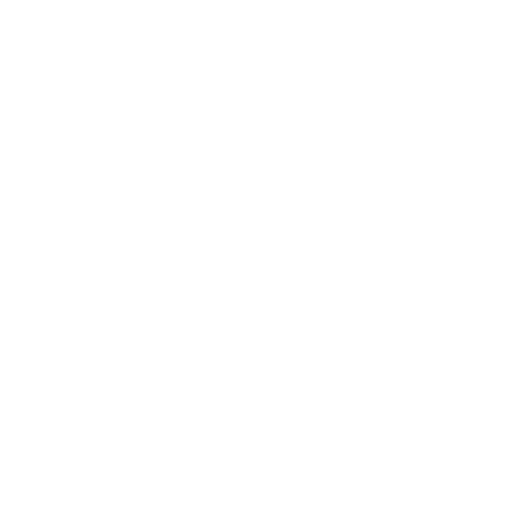
t = 0.00 s
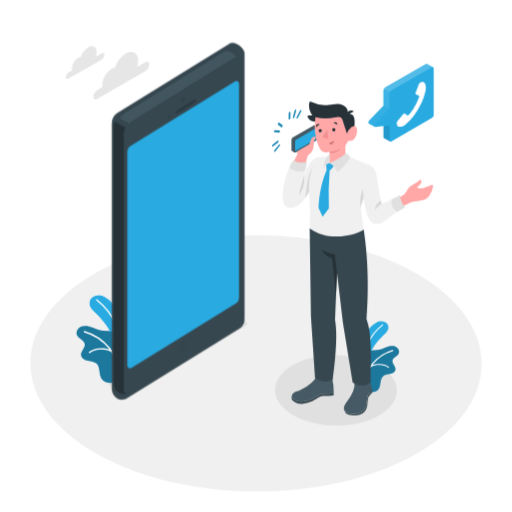
t = 0.89 s
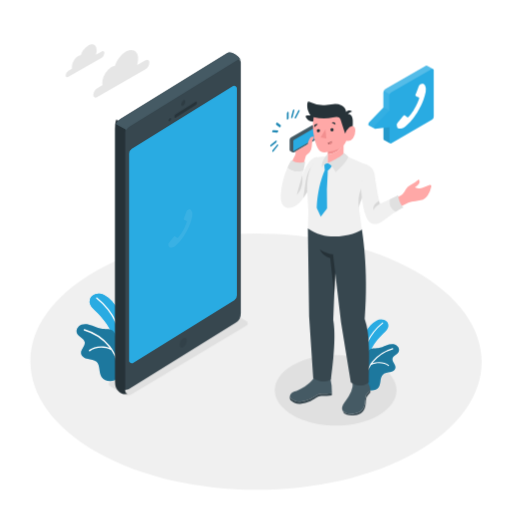
t = 1.04 s
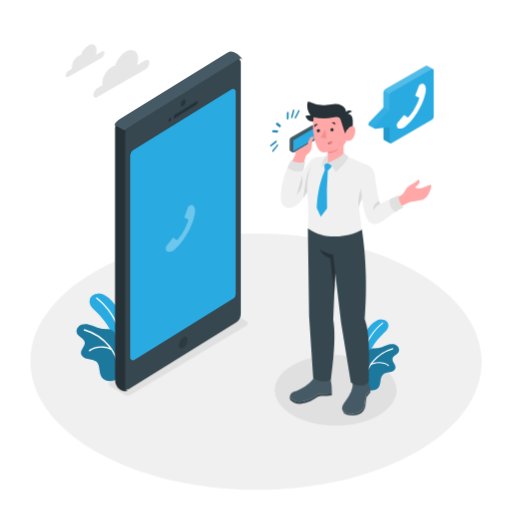
t = 1.19 s
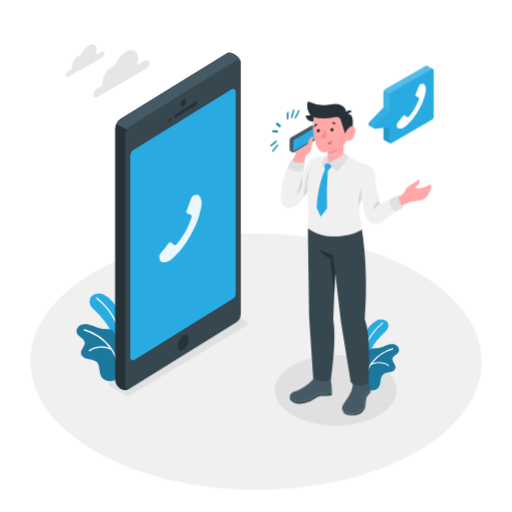
t = 1.49 s
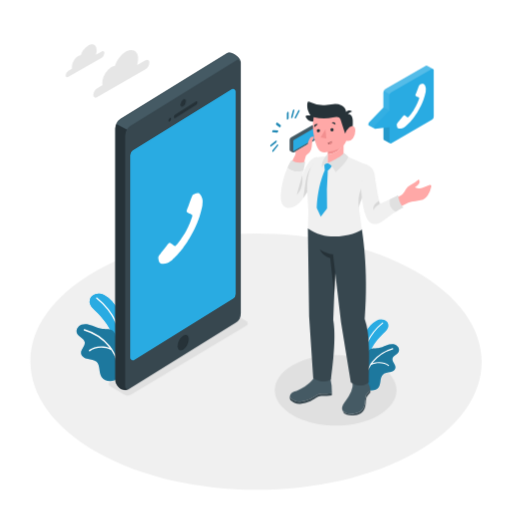
t = 1.89 s

The animated SVG that drew these frames (rendered in a browser with its animation timeline set to each time). Animation: 5 CSS @keyframes rules; one cycle of 1.89 s.

<svg class="animated" id="freepik_stories-calling" xmlns="http://www.w3.org/2000/svg" viewBox="0 0 500 500" version="1.1" xmlns:xlink="http://www.w3.org/1999/xlink" xmlns:svgjs="http://svgjs.com/svgjs"><style>svg#freepik_stories-calling:not(.animated) .animable {opacity: 0;}svg#freepik_stories-calling.animated #freepik--Floor--inject-255 {animation: 1s 1 forwards cubic-bezier(.36,-0.01,.5,1.38) slideDown;animation-delay: 0s;}svg#freepik_stories-calling.animated #freepik--Clouds--inject-255 {animation: 1s 1 forwards cubic-bezier(.36,-0.01,.5,1.38) slideDown;animation-delay: 0s;}svg#freepik_stories-calling.animated #freepik--Shadows--inject-255 {animation: 1s 1 forwards cubic-bezier(.36,-0.01,.5,1.38) lightSpeedLeft;animation-delay: 0s;}svg#freepik_stories-calling.animated #freepik--Plants--inject-255 {animation: 1s 1 forwards cubic-bezier(.36,-0.01,.5,1.38) slideDown;animation-delay: 0s;}svg#freepik_stories-calling.animated #freepik--Character--inject-255 {animation: 1s 1 forwards cubic-bezier(.36,-0.01,.5,1.38) slideLeft;animation-delay: 0s;}svg#freepik_stories-calling.animated #freepik--speech-bubble--inject-255 {animation: 1s 1 forwards cubic-bezier(.36,-0.01,.5,1.38) slideUp;animation-delay: 0s;}svg#freepik_stories-calling.animated #elquhz0f2sbx {animation: 1s 1 forwards cubic-bezier(.36,-0.01,.5,1.38) zoomIn;animation-delay: 0s;}svg#freepik_stories-calling.animated #el4ygdzf24y6u {animation: 1s 1 forwards cubic-bezier(.36,-0.01,.5,1.38) zoomIn;animation-delay: 0.1111111111111111s;opacity: 0}svg#freepik_stories-calling.animated #elj6vtwh34re {animation: 1s 1 forwards cubic-bezier(.36,-0.01,.5,1.38) zoomIn;animation-delay: 0.2222222222222222s;opacity: 0}svg#freepik_stories-calling.animated #elgvhxrpvm5zb {animation: 1s 1 forwards cubic-bezier(.36,-0.01,.5,1.38) zoomIn;animation-delay: 0.3333333333333333s;opacity: 0}svg#freepik_stories-calling.animated #elwieb80jhrcq {animation: 1s 1 forwards cubic-bezier(.36,-0.01,.5,1.38) zoomIn;animation-delay: 0.4444444444444444s;opacity: 0}svg#freepik_stories-calling.animated #elvik2wix8te {animation: 1s 1 forwards cubic-bezier(.36,-0.01,.5,1.38) zoomIn;animation-delay: 0.5555555555555556s;opacity: 0}svg#freepik_stories-calling.animated #eli5moc14gk0q {animation: 1s 1 forwards cubic-bezier(.36,-0.01,.5,1.38) zoomIn;animation-delay: 0.6666666666666666s;opacity: 0}svg#freepik_stories-calling.animated #elt28g1qajmvj {animation: 1s 1 forwards cubic-bezier(.36,-0.01,.5,1.38) zoomIn;animation-delay: 0.7777777777777777s;opacity: 0}svg#freepik_stories-calling.animated #eltp4qavhwyv {animation: 1s 1 forwards cubic-bezier(.36,-0.01,.5,1.38) zoomIn;animation-delay: 0.8888888888888888s;opacity: 0}svg#freepik_stories-calling.animated #freepik--Device--inject-255 {animation: 1s 1 forwards cubic-bezier(.36,-0.01,.5,1.38) zoomIn;animation-delay: 0s;}            @keyframes slideDown {                0% {                    opacity: 0;                    transform: translateY(-30px);                }                100% {                    opacity: 1;                    transform: translateY(0);                }            }                    @keyframes lightSpeedLeft {              from {                transform: translate3d(-50%, 0, 0) skewX(20deg);                opacity: 0;              }              60% {                transform: skewX(-10deg);                opacity: 1;              }              80% {                transform: skewX(2deg);              }              to {                opacity: 1;                transform: translate3d(0, 0, 0);              }            }                    @keyframes slideLeft {                0% {                    opacity: 0;                    transform: translateX(-30px);                }                100% {                    opacity: 1;                    transform: translateX(0);                }            }                    @keyframes slideUp {                0% {                    opacity: 0;                    transform: translateY(30px);                }                100% {                    opacity: 1;                    transform: inherit;                }            }                    @keyframes zoomIn {                0% {                    opacity: 0;                    transform: scale(0.5);                }                100% {                    opacity: 1;                    transform: scale(1);                }            }        </style><g id="freepik--Floor--inject-255" class="animable" style="transform-origin: 249.998px 353.083px;"><path d="M405.32,264.64c86.34,48.85,86.79,128,1,176.89s-225.3,48.84-311.64,0-86.8-128-1-176.89S319,215.79,405.32,264.64Z" style="fill: rgb(240, 240, 240); transform-origin: 249.998px 353.083px;" id="els33b8pxory" class="animable"></path></g><g id="freepik--Clouds--inject-255" class="animable" style="transform-origin: 104.995px 69.3331px;"><path d="M122.94,50.4c-4.67,2.7-8.71,8.13-10.65,13.77a8.42,8.42,0,0,0-3.48,1.2l-.75.46a20.37,20.37,0,0,0-8,12.85,11.84,11.84,0,0,0,0,4,.7.7,0,0,1-.32.65L94.9,86.1a8.41,8.41,0,0,0-3.8,6.58c0,2.42,1.72,3.4,3.83,2.18l47.12-27.21a8.34,8.34,0,0,0,3.8-6.58c0-2.42-1.72-3.39-3.82-2.17l-7.72,4.45c-.24.14-.4,0-.31-.34a19.32,19.32,0,0,0,.86-6.95c-.51-6.38-5.23-9-11-6.13C123.53,50.07,123.23,50.23,122.94,50.4Z" style="fill: rgb(230, 230, 230); transform-origin: 118.475px 72.0783px;" id="elwal1z6un3lg" class="animable"></path><path d="M86.11,44.4a18.08,18.08,0,0,0-7.35,9.51,5.81,5.81,0,0,0-2.4.82,5.69,5.69,0,0,0-.52.33,14,14,0,0,0-5.53,8.87,8.18,8.18,0,0,0,0,2.75.48.48,0,0,1-.22.45l-3.33,1.92a5.8,5.8,0,0,0-2.62,4.54c0,1.67,1.19,2.34,2.64,1.5L99.3,56.31a5.8,5.8,0,0,0,2.62-4.54c0-1.67-1.19-2.34-2.64-1.5L94,53.34c-.17.1-.28,0-.22-.23a13.29,13.29,0,0,0,.59-4.8c-.35-4.4-3.61-6.21-7.62-4.23Z" style="fill: rgb(230, 230, 230); transform-origin: 83.03px 59.3668px;" id="el63lklnzkg6v" class="animable"></path></g><g id="freepik--Shadows--inject-255" class="animable" style="transform-origin: 246.731px 360.02px;"><path d="M107.27,377.08l13.87,8.3a6.79,6.79,0,0,0,7,0l112.77-67.53a2.41,2.41,0,0,0,0-4.11L227,305.44a6.79,6.79,0,0,0-7,0L107.27,373A2.41,2.41,0,0,0,107.27,377.08Z" style="fill: rgb(224, 224, 224); transform-origin: 174.102px 345.41px;" id="el5lca364mjbg" class="animable"></path><path d="M369.76,356.76c23.3,13.46,23.43,35.27.28,48.72s-60.81,13.46-84.11,0-23.43-35.26-.28-48.72S346.46,343.31,369.76,356.76Z" style="fill: rgb(224, 224, 224); transform-origin: 327.845px 381.12px;" id="elnjg9h83vlf8" class="animable"></path></g><g id="freepik--Plants--inject-255" class="animable" style="transform-origin: 232.226px 333.989px;"><path d="M93.18,303.48c-2.57-2.46-5.52-5.15-5.7-8.71a7.82,7.82,0,0,1,5.12-7.29,11.85,11.85,0,0,1,9.23.7,25.27,25.27,0,0,1,7.39,5.91,59.2,59.2,0,0,1,13.94,51.72c-.26,1.2-.66,2.53-1.74,3.1-1.72.91-3.68-.69-4.86-2.24a35.84,35.84,0,0,1-5.71-11.3c-1-3.45-.56-7.25-1.86-10.5C105.81,316.9,99.3,309.33,93.18,303.48Z" style="fill: rgb(41, 171, 226); transform-origin: 105.947px 318.016px;" id="el0tvuzkbx8ac" class="animable"></path><path d="M93.18,303.48c-2.57-2.46-5.52-5.15-5.7-8.71a7.82,7.82,0,0,1,5.12-7.29,11.85,11.85,0,0,1,9.23.7,25.27,25.27,0,0,1,7.39,5.91,59.2,59.2,0,0,1,13.94,51.72c-.26,1.2-.66,2.53-1.74,3.1-1.72.91-3.68-.69-4.86-2.24a35.84,35.84,0,0,1-5.71-11.3c-1-3.45-.56-7.25-1.86-10.5C105.81,316.9,99.3,309.33,93.18,303.48Z" style="fill: rgb(41, 171, 226); transform-origin: 105.947px 318.016px;" id="elikyg9hn45b" class="animable"></path><path d="M119.92,344.26h0a.68.68,0,0,1-.68-.69,67.27,67.27,0,0,0-25.18-51.91.7.7,0,0,1-.12-1,.71.71,0,0,1,1-.11,68.63,68.63,0,0,1,25.7,53A.69.69,0,0,1,119.92,344.26Z" style="fill: rgb(255, 255, 255); transform-origin: 107.212px 317.327px;" id="elizvafpg3m0m" class="animable"></path><path d="M111.49,371.54c-4.33,1.39-9.76.48-12.27-3.32-3-4.46-1.11-11.34-5.06-15-2.21-2-5.46-2.22-8.39-2.82s-6.18-2.23-6.62-5.19c-.58-3.92,4.24-7.18,3.57-11.09s-6-5.06-7.57-8.64c-1.43-3.26,1.1-7.21,4.46-8.43s7.09-.38,10.43.86,6.59,2.88,10.13,3.32,7.94-.27,10.64,2.26c3.62,3.38,1.55,9.83,4.34,13.91,1.88,2.74,5.41,3.69,8.11,5.61a13,13,0,0,1,5.36,10.65c-.09,4.49-2.45,7.74-5.85,10.32C119.17,366.78,116,370.1,111.49,371.54Z" style="fill: rgb(41, 171, 226); transform-origin: 101.681px 344.305px;" id="ellbpywzevxb" class="animable"></path><g id="ely6vgdpn8y5"><path d="M111.49,371.54c-4.33,1.39-9.76.48-12.27-3.32-3-4.46-1.11-11.34-5.06-15-2.21-2-5.46-2.22-8.39-2.82s-6.18-2.23-6.62-5.19c-.58-3.92,4.24-7.18,3.57-11.09s-6-5.06-7.57-8.64c-1.43-3.26,1.1-7.21,4.46-8.43s7.09-.38,10.43.86,6.59,2.88,10.13,3.32,7.94-.27,10.64,2.26c3.62,3.38,1.55,9.83,4.34,13.91,1.88,2.74,5.41,3.69,8.11,5.61a13,13,0,0,1,5.36,10.65c-.09,4.49-2.45,7.74-5.85,10.32C119.17,366.78,116,370.1,111.49,371.54Z" style="opacity: 0.3; transform-origin: 101.681px 344.305px;" class="animable"></path></g><path d="M109.54,340.83l-.05-.07c-.65-.94-1.32-1.87-2-2.76a49.82,49.82,0,0,0-24.9-16.56.69.69,0,1,0-.38,1.32,48.42,48.42,0,0,1,24.21,16.1c.19.24.36.51.55.75-7.76-2.85-15.68-1.23-19.9,2.17a.68.68,0,0,0-.1,1,.68.68,0,0,0,1,.11c4.18-3.37,12.81-4.87,20.63-1.08A48.39,48.39,0,0,1,116.84,366a.68.68,0,0,0,.68.64h0a.68.68,0,0,0,.65-.72A49.8,49.8,0,0,0,109.54,340.83Z" style="fill: rgb(255, 255, 255); transform-origin: 99.9087px 344.016px;" id="el5itf9prls6f" class="animable"></path><path d="M374.71,325.4c2.09-2,4.48-4.18,4.62-7.06a6.32,6.32,0,0,0-4.15-5.91,9.56,9.56,0,0,0-7.49.57,20.21,20.21,0,0,0-6,4.79,48,48,0,0,0-11.32,42,3.55,3.55,0,0,0,1.42,2.52c1.4.74,3-.56,3.94-1.82a28.88,28.88,0,0,0,4.63-9.18c.84-2.79.46-5.88,1.51-8.51C364.46,336.3,369.74,330.15,374.71,325.4Z" style="fill: rgb(41, 171, 226); transform-origin: 364.338px 337.223px;" id="el3s4v5jir0qj" class="animable"></path><path d="M353,358.49h0a.56.56,0,0,0,.56-.56A54.56,54.56,0,0,1,374,315.81a.56.56,0,0,0-.69-.87,55.7,55.7,0,0,0-20.85,43A.56.56,0,0,0,353,358.49Z" style="fill: rgb(255, 255, 255); transform-origin: 363.309px 336.675px;" id="el4ojzsz1cjwy" class="animable"></path><path d="M359.85,380.62c3.52,1.13,7.93.39,10-2.69,2.39-3.62.9-9.2,4.1-12.13,1.8-1.63,4.43-1.8,6.81-2.29s5-1.8,5.37-4.2c.47-3.19-3.44-5.83-2.89-9s4.86-4.1,6.14-7c1.16-2.65-.9-5.86-3.62-6.84s-5.75-.31-8.46.69-5.35,2.34-8.22,2.69-6.44-.22-8.63,1.84c-2.94,2.74-1.26,8-3.53,11.29-1.52,2.22-4.38,3-6.57,4.54a10.53,10.53,0,0,0-4.35,8.65c.07,3.64,2,6.27,4.74,8.37C353.63,376.76,356.24,379.46,359.85,380.62Z" style="fill: rgb(41, 171, 226); transform-origin: 367.855px 358.555px;" id="el1nlvd8qfpfu" class="animable"></path><g id="eldahfaygg6y"><path d="M359.85,380.62c3.52,1.13,7.93.39,10-2.69,2.39-3.62.9-9.2,4.1-12.13,1.8-1.63,4.43-1.8,6.81-2.29s5-1.8,5.37-4.2c.47-3.19-3.44-5.83-2.89-9s4.86-4.1,6.14-7c1.16-2.65-.9-5.86-3.62-6.84s-5.75-.31-8.46.69-5.35,2.34-8.22,2.69-6.44-.22-8.63,1.84c-2.94,2.74-1.26,8-3.53,11.29-1.52,2.22-4.38,3-6.57,4.54a10.53,10.53,0,0,0-4.35,8.65c.07,3.64,2,6.27,4.74,8.37C353.63,376.76,356.24,379.46,359.85,380.62Z" style="opacity: 0.3; transform-origin: 367.855px 358.555px;" class="animable"></path></g><path d="M361.44,355.71l0-.06c.53-.76,1.07-1.51,1.65-2.23A40.31,40.31,0,0,1,383.33,340a.56.56,0,0,1,.69.38.56.56,0,0,1-.39.69A39.19,39.19,0,0,0,364,354.11c-.16.2-.3.41-.45.61,6.29-2.32,12.71-1,16.14,1.76a.56.56,0,0,1-.35,1,.53.53,0,0,1-.35-.13c-3.39-2.73-10.39-3.94-16.74-.87a39.33,39.33,0,0,0-6.73,19.65.56.56,0,0,1-.56.52h0a.55.55,0,0,1-.52-.59A40.32,40.32,0,0,1,361.44,355.71Z" style="fill: rgb(255, 255, 255); transform-origin: 369.24px 358.314px;" id="elvjrvqgynok" class="animable"></path></g><g id="freepik--Character--inject-255" class="animable" style="transform-origin: 342.576px 252.607px;"><path d="M281,109.16c.46-.27.83,0,.83.48l0,5.61a1.82,1.82,0,0,1-.83,1.43c-.46.27-.83,0-.83-.47l0-5.61A1.84,1.84,0,0,1,281,109.16Z" style="fill: rgb(41, 171, 226); transform-origin: 281px 112.92px;" id="eltupaemoay5a" class="animable"></path><path d="M270.33,119.82a.57.57,0,0,1,.64,0l3.15,2.48c.3.24.25.87-.1,1.41a1.57,1.57,0,0,1-.53.53.56.56,0,0,1-.64,0l-3.15-2.48c-.3-.24-.26-.87.1-1.41A1.61,1.61,0,0,1,270.33,119.82Z" style="fill: rgb(41, 171, 226); transform-origin: 271.908px 122.031px;" id="el8q7ihubeq4" class="animable"></path><path d="M266.63,127.06A.73.73,0,0,1,267,127l4.24.37c.4,0,.54.54.31,1.13a1.87,1.87,0,0,1-.72.89.7.7,0,0,1-.42.11l-4.24-.36c-.39,0-.53-.54-.3-1.13A1.79,1.79,0,0,1,266.63,127.06Z" style="fill: rgb(41, 171, 226); transform-origin: 268.71px 128.249px;" id="ello9hf5qv21" class="animable"></path><path d="M270.9,141c.29-.17.57-.16.72.06a1.39,1.39,0,0,1-.3,1.48l-4.22,5.25a1.49,1.49,0,0,1-.41.36c-.29.17-.57.16-.73-.06a1.41,1.41,0,0,1,.3-1.48l4.22-5.25A1.52,1.52,0,0,1,270.9,141Z" style="fill: rgb(41, 171, 226); transform-origin: 268.792px 144.575px;" id="el9sanjcaouw6" class="animable"></path><path d="M269.49,137.35c.4-.22.75-.1.82.32a1.77,1.77,0,0,1-.67,1.5l-4.81,3.75-.14.1c-.4.23-.75.11-.82-.32a1.74,1.74,0,0,1,.67-1.5l4.8-3.75Z" style="fill: rgb(41, 171, 226); transform-origin: 267.089px 140.188px;" id="el9w9jhdwx55q" class="animable"></path><path d="M291.75,107.46a.64.64,0,0,1,.54-.09c.35.14.4.71.11,1.29l-3.13,6.11a1.72,1.72,0,0,1-.64.71.68.68,0,0,1-.54.09c-.35-.14-.4-.72-.1-1.3l3.12-6.1A1.66,1.66,0,0,1,291.75,107.46Z" style="fill: rgb(41, 171, 226); transform-origin: 290.191px 111.468px;" id="elfiunkoypx4" class="animable"></path><path d="M286.73,107a.84.84,0,0,1,.29-.1c.43-.07.65.35.5.94l-1.66,6.23a1.82,1.82,0,0,1-.78,1.08.82.82,0,0,1-.28.11c-.43.07-.66-.35-.5-.94l1.65-6.23A1.87,1.87,0,0,1,286.73,107Z" style="fill: rgb(41, 171, 226); transform-origin: 285.908px 111.08px;" id="elc2x1tw7mwec" class="animable"></path><g id="elwovzgg4a67s"><g style="opacity: 0.2; transform-origin: 278.227px 127.58px;" class="animable"><path d="M281,109.16c.46-.27.83,0,.83.48l0,5.61a1.82,1.82,0,0,1-.83,1.43c-.46.27-.83,0-.83-.47l0-5.61A1.84,1.84,0,0,1,281,109.16Z" id="elho40klxwsop" class="animable" style="transform-origin: 281px 112.92px;"></path><path d="M270.33,119.82a.57.57,0,0,1,.64,0l3.15,2.48c.3.24.25.87-.1,1.41a1.57,1.57,0,0,1-.53.53.56.56,0,0,1-.64,0l-3.15-2.48c-.3-.24-.26-.87.1-1.41A1.61,1.61,0,0,1,270.33,119.82Z" id="el0gqidqowaotl" class="animable" style="transform-origin: 271.908px 122.031px;"></path><path d="M266.63,127.06A.73.73,0,0,1,267,127l4.24.37c.4,0,.54.54.31,1.13a1.87,1.87,0,0,1-.72.89.7.7,0,0,1-.42.11l-4.24-.36c-.39,0-.53-.54-.3-1.13A1.79,1.79,0,0,1,266.63,127.06Z" id="elg3v0eqttxmd" class="animable" style="transform-origin: 268.71px 128.249px;"></path><path d="M270.9,141c.29-.17.57-.16.72.06a1.39,1.39,0,0,1-.3,1.48l-4.22,5.25a1.49,1.49,0,0,1-.41.36c-.29.17-.57.16-.73-.06a1.41,1.41,0,0,1,.3-1.48l4.22-5.25A1.52,1.52,0,0,1,270.9,141Z" id="elvje4cjzv1" class="animable" style="transform-origin: 268.792px 144.575px;"></path><path d="M269.49,137.35c.4-.22.75-.1.82.32a1.77,1.77,0,0,1-.67,1.5l-4.81,3.75-.14.1c-.4.23-.75.11-.82-.32a1.74,1.74,0,0,1,.67-1.5l4.8-3.75Z" id="elyxdqu0tjt9" class="animable" style="transform-origin: 267.089px 140.188px;"></path><path d="M291.75,107.46a.64.64,0,0,1,.54-.09c.35.14.4.71.11,1.29l-3.13,6.11a1.72,1.72,0,0,1-.64.71.68.68,0,0,1-.54.09c-.35-.14-.4-.72-.1-1.3l3.12-6.1A1.66,1.66,0,0,1,291.75,107.46Z" id="elg6ikxfv96gq" class="animable" style="transform-origin: 290.191px 111.468px;"></path><path d="M286.73,107a.84.84,0,0,1,.29-.1c.43-.07.65.35.5.94l-1.66,6.23a1.82,1.82,0,0,1-.78,1.08.82.82,0,0,1-.28.11c-.43.07-.66-.35-.5-.94l1.65-6.23A1.87,1.87,0,0,1,286.73,107Z" id="elk7ievijaple" class="animable" style="transform-origin: 285.908px 111.08px;"></path></g></g><path d="M283.64,388.62a12.53,12.53,0,0,0,9.53,3.59,28.31,28.31,0,0,0,10.07-2.61c3.23-1.36,7.27-5.16,10.76-5.09a82.41,82.41,0,0,0,10.19-.71,55.73,55.73,0,0,0-1.45-14.15l-16.27-.44c-4.39,6.17-12.93,11.3-19.39,13.22a5.78,5.78,0,0,0-4,4.38.41.41,0,0,0,0,.11A7.3,7.3,0,0,0,283.64,388.62Z" style="fill: rgb(69, 90, 100); transform-origin: 303.642px 380.721px;" id="elbftt4762l4w" class="animable"></path><path d="M314,384.51c-3.49-.07-7.53,3.73-10.76,5.09a28.31,28.31,0,0,1-10.07,2.61,12.53,12.53,0,0,1-9.53-3.59,7.3,7.3,0,0,1-.56-1.7.41.41,0,0,1,0-.11,5.36,5.36,0,0,0,0,2.22,7.3,7.3,0,0,0,.56,1.7,12.49,12.49,0,0,0,9.53,3.59,28.3,28.3,0,0,0,10.07-2.6c3.23-1.36,7.27-5.16,10.76-5.09a74.47,74.47,0,0,0,10-.6c.08-.74.13-1.49.16-2.23A82.41,82.41,0,0,1,314,384.51Z" style="fill: rgb(55, 71, 79); transform-origin: 303.562px 389.071px;" id="elc9l4dy8tny4" class="animable"></path><path d="M356.75,389.65a24.52,24.52,0,0,1-.49,5.06,11.77,11.77,0,0,1-4.51,7.37,14.26,14.26,0,0,1-7.17,2,15.57,15.57,0,0,1-6.55-.7,7.45,7.45,0,0,1-3.84-3.21s0,.06,0,.09a7,7,0,0,0,4.42,4.71,15.45,15.45,0,0,0,6.56.69,14.14,14.14,0,0,0,7.16-1.95,11.71,11.71,0,0,0,4.51-7.38,24.43,24.43,0,0,0,.49-5.05,8.63,8.63,0,0,1,2.65-6.18,14.6,14.6,0,0,0,1.15-1.22,3,3,0,0,0,.71-2.21c0-.31-.06-.62-.1-.92-.59.72-2,2.42-2.36,2.76A8.66,8.66,0,0,0,356.75,389.65Z" style="fill: rgb(55, 71, 79); transform-origin: 348.021px 393.252px;" id="elume8ksh9fgp" class="animable"></path><path d="M344.31,372A19,19,0,0,1,343,382.29a39.76,39.76,0,0,1-5.29,8.92,26.74,26.74,0,0,0-2.78,4.14,7.65,7.65,0,0,0-.78,4.78,7.45,7.45,0,0,0,3.84,3.21,15.57,15.57,0,0,0,6.55.7,14.26,14.26,0,0,0,7.17-2,11.77,11.77,0,0,0,4.51-7.37,24.52,24.52,0,0,0,.49-5.06,8.66,8.66,0,0,1,2.64-6.18c.36-.34,1.77-2,2.36-2.76a18.89,18.89,0,0,0-2.43-7.15Z" style="fill: rgb(69, 90, 100); transform-origin: 347.881px 388.064px;" id="el2a98ylukolr" class="animable"></path><path d="M300.66,223l1.23,86.06,4,60.24c10,6.5,17.3,1.19,17.3,1.19,3.81-28.54,4.32-46.09,2.25-58l1.9-46.44L333,314.3l9.6,59.11c10.29,6.84,17.56,0,17.56,0,0-21.88,1.9-46.34-4-62.12,4.15-48.75-2.77-87.39-2.77-87.39Z" style="fill: rgb(55, 71, 79); transform-origin: 330.556px 299.725px;" id="el84fbu1vih3c" class="animable"></path><path d="M325.2,248.35l2.1,17.74-.89,21.75-3.86-35.76c-9-3.59-10.12-8.64-10.12-8.64A27,27,0,0,0,325.2,248.35Z" style="fill: rgb(38, 50, 56); transform-origin: 319.865px 265.64px;" id="elm2jh57ei5ss" class="animable"></path><path d="M308.27,123.53l-2.29-1.2-.05,0-.09,0h0a1.29,1.29,0,0,0-1.19.06l-20.49,11.83a2.64,2.64,0,0,0-1.32,2.29v9.92a1.28,1.28,0,0,0,.54,1.06h0l0,0a1.19,1.19,0,0,0,.25.13l2.22,1.18-.11-1.81,19.53-11.27a2.65,2.65,0,0,0,1.33-2.29v-8.64Z" style="fill: rgb(69, 90, 100); transform-origin: 295.555px 135.506px;" id="el857uxerynkc" class="animable"></path><path d="M307.62,136.89l-20.49,11.83a1.33,1.33,0,0,1-2-1.14v-9.93a2.67,2.67,0,0,1,1.32-2.29L307,123.53a1.32,1.32,0,0,1,2,1.15v9.92A2.63,2.63,0,0,1,307.62,136.89Z" style="fill: rgb(69, 90, 100); transform-origin: 297.065px 136.121px;" id="el7lpmenkvcgn" class="animable"></path><path d="M286.46,137.65a1.33,1.33,0,0,1,.66-1.14l20.5-11.83v9.92a1.33,1.33,0,0,1-.66,1.15l-20.49,11.82Z" style="fill: rgb(41, 171, 226); transform-origin: 297.04px 136.125px;" id="el30etotek9kf" class="animable"></path><path d="M298.71,152.32a3.55,3.55,0,0,1,1.33-1.59,9.24,9.24,0,0,0,3.77-4.65,25.67,25.67,0,0,0,.94-6.31,9.83,9.83,0,0,1,2.16-5.89c-3.64-1.47-5.12,1.84-6.44,7.14l-12.19,7,.17.4a3,3,0,0,1,0,2.48l-3.55,7.21a12.4,12.4,0,0,0,12,1.35A61.08,61.08,0,0,1,298.71,152.32Z" style="fill: rgb(255, 168, 167); transform-origin: 295.905px 146.976px;" id="elm6nnkh2j0v9" class="animable"></path><path d="M296.25,166.92c.64-2.59,1.41-6,1.91-9a15.73,15.73,0,0,1-13.69-1.62,70.18,70.18,0,0,0-3.88,7.58A17.74,17.74,0,0,0,296.25,166.92Z" style="fill: rgb(224, 224, 224); transform-origin: 289.375px 161.942px;" id="elvljuo7nzhw" class="animable"></path><path d="M295.12,171.24s.5-1.78,1.13-4.32a17.74,17.74,0,0,1-15.66-3.07A80.57,80.57,0,0,0,274.28,189a21.48,21.48,0,0,0,.37,7.59,8.94,8.94,0,0,0,4.57,5.84c3.23,1.48,7.1.2,10-1.81,5.51-3.78,9-9.81,12.25-15.63l8.87-31.67C305.09,153.9,300.79,156.85,295.12,171.24Z" style="fill: rgb(240, 240, 240); transform-origin: 292.221px 178.196px;" id="el5suoy96kw3f" class="animable"></path><g id="el45ddb11ogre"><path d="M295.12,171.24c-2.08,7.36-5.33,19.11-5.33,19.11C297.19,182.83,295.12,171.24,295.12,171.24Z" style="opacity: 0.1; transform-origin: 292.588px 180.795px;" class="animable"></path></g><g id="elgnmqy8m4jbf"><path d="M309.06,158a22.29,22.29,0,0,0-6.63,7.07c-2.9,5-3.75,10.82-4.54,16.52q-.84,6-1.67,12A88.35,88.35,0,0,0,301.5,185Z" style="opacity: 0.1; transform-origin: 302.64px 175.795px;" class="animable"></path></g><path d="M319.83,152.35l-9.46,1c-7.75,6.83-11.75,21.16-10.08,37a207.34,207.34,0,0,1,.37,32.66c21,15.34,49.43,4.2,52.76.87l-2.69-19.45a13.59,13.59,0,0,1,1.06-6.39c2-4.61,5.52-13.67,6-20.69A36.72,36.72,0,0,0,354,159.26l-13.75-6Z" style="fill: rgb(240, 240, 240); transform-origin: 328.873px 191.63px;" id="elboez6ff0yoi" class="animable"></path><g id="eltb0mxvbkdgk"><path d="M351.79,198c1.75-4.06,4.7-11.57,5.7-18.1-1.95,1.18-4,2.34-4.82,4.28A34.37,34.37,0,0,0,350.72,204,13.53,13.53,0,0,1,351.79,198Z" style="opacity: 0.1; transform-origin: 353.776px 191.95px;" class="animable"></path></g><path d="M317.21,166.14c-7.92,18.21-7.79,37-7.79,37l3.89,8.37,6.11-8a314.94,314.94,0,0,1,.73-36.79Z" style="fill: rgb(41, 171, 226); transform-origin: 314.785px 188.825px;" id="elbaer84posd8" class="animable"></path><path d="M316.87,159.26a28.41,28.41,0,0,0,.34,6.88,5.46,5.46,0,0,0,2.94.54,23.91,23.91,0,0,0,4.72-5.71l-4.72-1.71Z" style="fill: rgb(41, 171, 226); transform-origin: 320.833px 162.982px;" id="el0r924znj3i" class="animable"></path><path d="M320.15,159.26c4.07,1.5,7.69,8.75,7.69,8.75,10.7-9.08,12.37-14.75,12.37-14.75-2.75-3.91-5.75-4.54-5.75-4.54Z" style="fill: rgb(224, 224, 224); transform-origin: 330.18px 158.365px;" id="el4xgt3mjess4" class="animable"></path><path d="M320.15,159.26c-3.11.09-5.86,4.42-5.86,4.42-.5-7.58,5.86-13.42,5.86-13.42Z" style="fill: rgb(224, 224, 224); transform-origin: 317.206px 156.97px;" id="eljwim35j1xyo" class="animable"></path><path d="M334.71,140.23l-14.56,5.2v5.39a23.84,23.84,0,0,0,9.23-3.35A14.17,14.17,0,0,0,334.71,140.23Z" style="fill: rgb(242, 143, 143); transform-origin: 327.43px 145.525px;" id="el69s1j1t2kb" class="animable"></path><path d="M334.71,140.23a14.17,14.17,0,0,1-5.33,7.24,23.84,23.84,0,0,1-9.23,3.35v8.44s15.39-6.91,15.39-10.16v-9.17Z" style="fill: rgb(255, 168, 167); transform-origin: 327.845px 149.595px;" id="elbdjrmzm4d2u" class="animable"></path><path d="M306.66,118.88a8.79,8.79,0,0,1-8-4.5,1.21,1.21,0,0,1,1.31-1.74,9.54,9.54,0,0,0,3.37,0,16,16,0,0,1-3.14-11.9,1.51,1.51,0,0,1,2.15-1.13,29.57,29.57,0,0,0,14.95,3c2.75-.19,5.46-.78,8.21-1a15.22,15.22,0,0,1,8.07,1.23,7.67,7.67,0,0,1,4.4,6.5,3.79,3.79,0,0,1,2.73-1.58,4.21,4.21,0,0,1,3.18.94c-1.59.88-3.14,1.76-4.73,2.63,1.63-.58,3.68.69,4.49,2.22a10.94,10.94,0,0,1,.87,5.06,39.39,39.39,0,0,1-.31,6.87,13.19,13.19,0,0,1-2.6,6.3,10,10,0,0,1-4.74,3.21,12.92,12.92,0,0,1-7.68-.25,30.48,30.48,0,0,1-7-3.48A109.41,109.41,0,0,1,306.66,118.88Z" style="fill: rgb(38, 50, 56); transform-origin: 321.541px 117.458px;" id="elhtj0xxm5pyk" class="animable"></path><path d="M306.31,114.3a52.83,52.83,0,0,0,3,28.25c.82,2.07,1.9,4.21,3.83,5.32s4.54.91,6.85.56a34.68,34.68,0,0,0,10.82-3,14.75,14.75,0,0,0,7.49-8.07,6.48,6.48,0,0,0,6.56-2.57,12.27,12.27,0,0,0,2.13-7.17c0-1.62-.3-3.53-1.76-4.24s-3,.08-4.15,1a12.42,12.42,0,0,0-4,6.06c-1.07-3.94-2.74-7.75-3.81-11.7-.42-1.56-.94-3.25-2.3-4.12-1.65-1.06-3.81-.45-5.72,0A37.74,37.74,0,0,1,306.31,114.3Z" style="fill: rgb(255, 168, 167); transform-origin: 326.286px 131.369px;" id="elf8pkbeq0hkm" class="animable"></path><polygon points="317.82 126.28 313.2 134.06 318.71 135.09 317.82 126.28" style="fill: rgb(242, 143, 143); transform-origin: 315.955px 130.685px;" id="elo8rupgerbu" class="animable"></polygon><path d="M324,137.77l-4.19,2a2.75,2.75,0,0,0,3.18.91A2.49,2.49,0,0,0,324,137.77Z" style="fill: rgb(242, 143, 143); transform-origin: 321.973px 139.316px;" id="el0bvqx48gvgbv" class="animable"></path><g id="eljxsq1xirri"><path d="M324,137.77l-4.19,2a2.75,2.75,0,0,0,3.18.91A2.49,2.49,0,0,0,324,137.77Z" style="opacity: 0.3; transform-origin: 321.973px 139.316px;" class="animable"></path></g><path d="M321.55,140.84a2.56,2.56,0,0,0,1.46-.13,2.24,2.24,0,0,0,1.11-2.21,2.64,2.64,0,0,0-1.64.57A2.67,2.67,0,0,0,321.55,140.84Z" style="fill: rgb(242, 143, 143); transform-origin: 322.843px 139.696px;" id="elxrwr89uuqw" class="animable"></path><path d="M325.8,126.59a1.58,1.58,0,1,1-3.15.32,1.57,1.57,0,0,1,1.41-1.73A1.59,1.59,0,0,1,325.8,126.59Z" style="fill: rgb(38, 50, 56); transform-origin: 324.225px 126.755px;" id="el88l26klg48r" class="animable"></path><path d="M312.54,127.42A1.58,1.58,0,1,1,310.8,126,1.59,1.59,0,0,1,312.54,127.42Z" style="fill: rgb(38, 50, 56); transform-origin: 310.967px 127.572px;" id="elzxgb4a9072b" class="animable"></path><path d="M310.37,121.31l-3.24,2.76a2.25,2.25,0,0,1,.43-2.53A2.66,2.66,0,0,1,310.37,121.31Z" style="fill: rgb(38, 50, 56); transform-origin: 308.644px 122.542px;" id="elpgk41q9uc2e" class="animable"></path><path d="M323.83,119.76c1.24.69,2.48,1.38,3.73,2.06a2.26,2.26,0,0,0-.93-2.4A2.7,2.7,0,0,0,323.83,119.76Z" style="fill: rgb(38, 50, 56); transform-origin: 325.726px 120.498px;" id="elqrot8qhms8" class="animable"></path><path d="M386.12,193.43l5-2.48a8.92,8.92,0,0,0,3.75-3.5l1.57-2.69a11,11,0,0,1,4.6-4.28,37.45,37.45,0,0,0,8-5.3h0a4.17,4.17,0,0,1-.64,5.22,30,30,0,0,1-3.28,2.61l2.41.61a8.57,8.57,0,0,0,5.25-.32l6.88-2.67a1.2,1.2,0,0,1,1.61,1.32,27.24,27.24,0,0,1-3.41,8.63,10.28,10.28,0,0,1-7,4.91c-3.51.66-6.91,1.18-8.84,1.45a10.7,10.7,0,0,0-3.18,1l-7.38,3.67Z" style="fill: rgb(255, 168, 167); transform-origin: 403.703px 188.395px;" id="elg4qt6pfwcmq" class="animable"></path><path d="M381.34,201.16a12.5,12.5,0,0,1-.88-6.54L371,199.1a197.3,197.3,0,0,1-4-20.88c-1.12-9.49-.87-15.87-13.08-19l-1.29,25s1.5,30.5,10.25,33.88c7.24,2.79,12.35-4.1,23.4-11.24A12.49,12.49,0,0,1,381.34,201.16Z" style="fill: rgb(240, 240, 240); transform-origin: 369.455px 188.977px;" id="elyjwyietuxx" class="animable"></path><g id="el2tocqkvg3b8"><path d="M364.71,205.35c.33-1.42,2.66-4.67,6.33-6.25,0,0-.28-1.11-.69-2.91C368.45,197.13,363.77,200,364.71,205.35Z" style="opacity: 0.1; transform-origin: 367.813px 200.77px;" class="animable"></path></g><path d="M388.92,190.6l-8.46,4a12.3,12.3,0,0,0,5.86,12.24,77.52,77.52,0,0,1,7.72-4.39S389.54,198.85,388.92,190.6Z" style="fill: rgb(224, 224, 224); transform-origin: 387.192px 198.72px;" id="eloxtt8sdrteg" class="animable"></path></g><g id="freepik--speech-bubble--inject-255" class="animable" style="transform-origin: 391.637px 101.999px;"><path d="M423.56,68.44a1.27,1.27,0,0,0-.65-1.11h0l-5.78-3.21h-.05a1.25,1.25,0,0,0-1.24,0L376.32,86.94a3.89,3.89,0,0,0-1.93,3.35l0,14.69-13.68,14.15c-1.22,1.27-1.35,3.18-.4,3.48l5.45,3a.85.85,0,0,0,.75.24l7.94-1,0,10.78a1.25,1.25,0,0,0,.63,1.1h0l5.74,3.19.08,0,.06,0a1.27,1.27,0,0,0,1.18-.05l39.52-22.82a3.84,3.84,0,0,0,1.93-3.35ZM381.2,90.89l-.13.15Zm-.37.48-.1.14Zm-.55,1.29a1,1,0,0,0,0,.17A1,1,0,0,1,380.28,92.66Zm1.21-2a1.49,1.49,0,0,1,.14-.12A1.49,1.49,0,0,0,381.49,90.61Z" style="fill: rgb(41, 171, 226); transform-origin: 391.637px 101.999px;" id="eljy201804n0c" class="animable"></path><path d="M410,82.66a1.49,1.49,0,0,0-.46.36,1.27,1.27,0,0,0-.23.41,20.43,20.43,0,0,0-1.1,2.68c-.33.81-.64,1.62-.92,2.44a2,2,0,0,0-.17.46,3,3,0,0,0-.22.61c-.18.46-.36.91-.53,1.37-.07.13-.13.25-.19.38a7.67,7.67,0,0,0-.44,1.18,1.08,1.08,0,0,0,.12,1.07,3.42,3.42,0,0,0,1.54.84l.15.05.48.13.83.41.16.1c.05.07.11.13.16.19a1,1,0,0,1,.13.24.9.9,0,0,1,0,.41c-.05.2-.1.41-.14.61s-.25.68-.37,1l-.18.44L408,99.5c-.21.47-.36.86-.51,1.25a7.26,7.26,0,0,0-.38.86l-.21.43c-.17.36-.35.72-.52,1.09l-.15.32-.56,1-.21.4-.65,1.14-.17.29L404,107.5l-.2.3-1.5,2.18-.6.81-.17.23-1.83,2.32L399,114a1.82,1.82,0,0,1-.47.4.71.71,0,0,1-.75,0l-.45-.23c0-.07-.06-.08-.11-.09a13.72,13.72,0,0,0-2-1.46.83.83,0,0,0-.89,0,1.5,1.5,0,0,0-.23.17,3.84,3.84,0,0,0-.77.87.4.4,0,0,0-.17.21c-.55.77-1.16,1.46-1.73,2.2s-1.05,1.23-1.56,1.87c-.29.33-.57.67-.84,1s-.61.75-.9,1.16a2.78,2.78,0,0,0-.31.43,1.5,1.5,0,0,0-.36,1.23,5,5,0,0,0,.07.8,3.48,3.48,0,0,0,.21,1,2.18,2.18,0,0,0,.18.61,1.62,1.62,0,0,0,.1.18.32.32,0,0,0,0,.14.91.91,0,0,0,.11.16.54.54,0,0,0,.29.33.91.91,0,0,0,.36.29l.25.1.17,0,.21.08.1,0a.82.82,0,0,0,.35,0,.17.17,0,0,0,.17,0,.93.93,0,0,0,.44,0,1.12,1.12,0,0,0,.48,0,1.59,1.59,0,0,0,.48,0l.29,0a3.2,3.2,0,0,0,.67-.14l.11,0,.24-.06a.41.41,0,0,0,.17-.07l.25-.09a4.73,4.73,0,0,0,.73-.28l.2-.1.16-.09a3.93,3.93,0,0,0,.41-.26,5.25,5.25,0,0,0,.47-.31,6.41,6.41,0,0,0,.52-.39q.22-.15.45-.33l.18-.16.09-.08.25-.21a9.8,9.8,0,0,0,.74-.71,4.4,4.4,0,0,0,.54-.52.5.5,0,0,0,.15-.17,9.69,9.69,0,0,0,1-1,9,9,0,0,0,.76-.75,5.14,5.14,0,0,0,.56-.58l.31-.32a.84.84,0,0,0,.23-.26.26.26,0,0,0,.11-.12l.17-.16a4,4,0,0,0,.26-.32,6.91,6.91,0,0,0,.51-.57l.16-.2.16-.2a12.19,12.19,0,0,0,.89-1.1,2.29,2.29,0,0,0,.38-.49,5.63,5.63,0,0,0,.51-.67,9.77,9.77,0,0,0,.71-1c.14-.18.2-.27.27-.35l.18-.26c.13-.18.24-.36.36-.55l.23-.31a3.62,3.62,0,0,0,.2-.33,3.43,3.43,0,0,0,.39-.6,7.32,7.32,0,0,0,.52-.8,2,2,0,0,0,.16-.24.75.75,0,0,0,.07-.12l.07-.13.17-.24c.16-.25.31-.5.45-.77l.2-.33.63-1.09a1.25,1.25,0,0,0,.21-.35c.16-.26.31-.52.46-.8,0-.09.09-.18.14-.27a2,2,0,0,0,.21-.39l.54-1c.09-.19.19-.37.28-.56a4.83,4.83,0,0,0,.39-.79c.43-.79.81-1.59,1.16-2.41l.16-.37a6.26,6.26,0,0,0,.38-.89,29.54,29.54,0,0,0,1.09-2.81l.09-.24a15,15,0,0,0,.53-1.65c.22-.68.4-1.35.57-2,.06-.22.12-.44.17-.67a.32.32,0,0,0,.06-.22,1.42,1.42,0,0,0,0-.16l.08-.3a19.67,19.67,0,0,0,.58-2.48v-.13a.45.45,0,0,0,0-.22s0-.09,0-.13,0-.16,0-.23a2.11,2.11,0,0,1,0-.25,5.72,5.72,0,0,0,.09-1.07c0-.14,0-.29,0-.44a.63.63,0,0,0,0-.31c0-.05,0-.11,0-.17a2.9,2.9,0,0,0-.16-.92,4.81,4.81,0,0,0-.42-1.28,4.94,4.94,0,0,0-1.08-1.76,1.16,1.16,0,0,0-.51-.42s-.05-.08-.11-.07a.89.89,0,0,0-.58-.18,4.45,4.45,0,0,0-1.84.32l-.21.09a2.26,2.26,0,0,0-.52.2l-.1.06C410.28,82.5,410.13,82.56,410,82.66Z" style="fill: rgb(255, 255, 255); transform-origin: 401.661px 103.577px;" id="els4aub0cb75" class="animable"></path><g id="elz6ycoi9tmzr"><path d="M380.31,138.9a1.26,1.26,0,0,0,.61,1.09l-5.74-3.19h0a1.25,1.25,0,0,1-.63-1.1l0-10.78,5.77-.71Z" style="opacity: 0.1; transform-origin: 377.735px 132.1px;" class="animable"></path></g><g id="elad14czqy2yd"><path d="M376.32,86.94l39.53-22.82a1.25,1.25,0,0,1,1.24,0h.05l5.78,3.21h0a1.3,1.3,0,0,0-1.28,0L382.11,90.15A3.87,3.87,0,0,0,380.47,92l-5.74-3.31A3.84,3.84,0,0,1,376.32,86.94Z" style="fill: rgb(255, 255, 255); opacity: 0.2; transform-origin: 398.825px 77.9777px;" class="animable"></path></g><g id="elrzeafk3dgin"><path d="M374.43,105l0-14.69a3.83,3.83,0,0,1,.34-1.58L380.47,92a4,4,0,0,0-.29,1.49l0,14.69L374.43,105Z" style="fill: rgb(255, 255, 255); opacity: 0.1; transform-origin: 377.45px 98.455px;" class="animable"></path></g><g id="el8ai12hh3vl6"><path d="M360.75,119.13,374.43,105l5.79,3.22h0l-13.68,14.14c-1.06,1.1-1.3,2.67-.74,3.28l-5.45-3C359.4,122.31,359.53,120.4,360.75,119.13Z" style="fill: rgb(255, 255, 255); opacity: 0.05; transform-origin: 369.972px 115.32px;" class="animable"></path></g></g><g id="freepik--Device--inject-255" class="animable" style="transform-origin: 173.891px 216.128px;"><path d="M234.89,59.81h0c-.76-2.88-6.15-8.37-11.51-8.26a4.35,4.35,0,0,0-1.51.33L117.7,116.29a10.5,10.5,0,0,0-4,4.66,11.57,11.57,0,0,0-1,4.76V370.65c0,6.24,6.62,12.19,12.84,9.33,0,0,0,0,0,0a3.52,3.52,0,0,0,.4-.18l104.18-64.53a11,11,0,0,0,5-9.41V61A2.8,2.8,0,0,0,234.89,59.81Z" style="fill: rgb(55, 71, 79); transform-origin: 173.911px 216.133px;" id="elquhz0f2sbx" class="animable"></path><path d="M127.2,151.6a5.51,5.51,0,0,1,2.52-4.71l96.73-59.82a2.5,2.5,0,0,1,3.72,2.35V286.94a5.5,5.5,0,0,1-2.52,4.7l-96.73,59.92a2.5,2.5,0,0,1-3.72-2.35Z" style="fill: rgb(41, 171, 226); transform-origin: 178.685px 219.315px;" id="el4ygdzf24y6u" class="animable"></path><path d="M112.66,125.71V370.65c0,6.24,6.62,12.19,12.84,9.33,0,0,0,0,0,0a2.52,2.52,0,0,1-3.33-2.53V132.48a11.5,11.5,0,0,1,1.69-6L113.7,121A11.57,11.57,0,0,0,112.66,125.71Z" style="fill: rgb(38, 50, 56); transform-origin: 119.08px 250.859px;" id="elj6vtwh34re" class="animable"></path><path d="M223.39,51.54a4.35,4.35,0,0,0-1.51.33L117.7,116.29a10.5,10.5,0,0,0-4,4.66l10.2,5.54a10.27,10.27,0,0,1,3.35-3.43L231.43,58.64a2.39,2.39,0,0,1,3.46,1.17h0C234.14,56.92,228.75,51.43,223.39,51.54Z" style="fill: rgb(69, 90, 100); transform-origin: 174.295px 89.0142px;" id="elgvhxrpvm5zb" class="animable"></path><path d="M191.52,99.08c.74-.46,1.34-.1,1.34.81a3.26,3.26,0,0,1-1.33,2.51l-20.44,12.83c-.73.46-1.32.07-1.32-.84a3.21,3.21,0,0,1,1.31-2.48Z" style="fill: rgb(38, 50, 56); transform-origin: 181.315px 107.152px;" id="elwieb80jhrcq" class="animable"></path><path d="M165.84,115.2c.73-.46,1.32-.09,1.32.82a3.23,3.23,0,0,1-1.32,2.5c-.73.46-1.33.09-1.34-.83A3.24,3.24,0,0,1,165.84,115.2Z" style="fill: rgb(38, 50, 56); transform-origin: 165.83px 116.86px;" id="elvik2wix8te" class="animable"></path><path d="M178.92,97.22c1.46-.92,2.64-.19,2.64,1.64a6.48,6.48,0,0,1-2.62,5c-1.47.91-2.68.16-2.68-1.66A6.45,6.45,0,0,1,178.92,97.22Z" style="fill: rgb(38, 50, 56); transform-origin: 178.91px 100.535px;" id="eli5moc14gk0q" class="animable"></path><path d="M178.93,327.81c3-1.87,5.38-.38,5.39,3.34s-2.38,8.29-5.36,10.16-5.44.34-5.45-3.38A13.17,13.17,0,0,1,178.93,327.81Z" style="fill: rgb(38, 50, 56); transform-origin: 178.915px 334.556px;" id="elt28g1qajmvj" class="animable"></path><path d="M188.76,189.86a2.71,2.71,0,0,0-.69.57,2,2,0,0,0-.35.65,32.93,32.93,0,0,0-1.68,4.23c-.5,1.27-1,2.55-1.39,3.83a3,3,0,0,0-.26.73,5.09,5.09,0,0,0-.34,1l-.81,2.14c-.09.21-.19.41-.28.61a12.15,12.15,0,0,0-.66,1.86,1.78,1.78,0,0,0,.17,1.68,5.38,5.38,0,0,0,2.34,1.33l.24.07c.24.08.48.14.72.21l1.26.64.24.17a3.61,3.61,0,0,1,.25.3,1.05,1.05,0,0,1,.19.36,1.39,1.39,0,0,1,0,.65l-.21,1c-.18.54-.37,1.08-.56,1.61l-.27.7c-.28.75-.57,1.51-.86,2.26s-.55,1.36-.78,2a13.21,13.21,0,0,0-.58,1.34c-.1.23-.21.46-.31.68-.27.57-.53,1.14-.79,1.71l-.24.51-.84,1.66c-.1.21-.21.42-.32.63l-1,1.8c-.08.15-.17.3-.26.45-.36.61-.72,1.23-1.09,1.84l-.3.47c-.76,1.15-1.52,2.3-2.29,3.45l-.9,1.27-.25.35-2.79,3.65-.94,1.07a3,3,0,0,1-.71.63,1.08,1.08,0,0,1-1.14.07l-.69-.38c0-.1-.09-.12-.16-.13a20.64,20.64,0,0,0-3.09-2.3,1.24,1.24,0,0,0-1.35,0,2.42,2.42,0,0,0-.35.26,6.9,6.9,0,0,0-1.18,1.37.76.76,0,0,0-.24.35c-.84,1.21-1.76,2.29-2.63,3.45-.81.95-1.61,1.93-2.38,2.95-.44.52-.86,1.05-1.26,1.63a20.93,20.93,0,0,0-1.37,1.81,3.65,3.65,0,0,0-.47.69,2.41,2.41,0,0,0-.55,1.94,6.27,6.27,0,0,0,.1,1.25,5.62,5.62,0,0,0,.32,1.49,3.35,3.35,0,0,0,.28,1,2.44,2.44,0,0,0,.14.28.71.71,0,0,0,.05.22,1.17,1.17,0,0,0,.17.26.89.89,0,0,0,.44.52,1.36,1.36,0,0,0,.54.45,3.2,3.2,0,0,0,.39.16l.26.07a1.79,1.79,0,0,0,.32.13l.15,0a1.55,1.55,0,0,0,.53,0,.24.24,0,0,0,.25,0,1.37,1.37,0,0,0,.67,0,2,2,0,0,0,.73,0,2.38,2.38,0,0,0,.74-.07l.44,0a5.71,5.71,0,0,0,1-.23l.15,0a2.39,2.39,0,0,0,.38-.09.86.86,0,0,0,.24-.11c.29-.09.34-.12.4-.14a8.29,8.29,0,0,0,1.09-.44l.32-.16.23-.14a4.83,4.83,0,0,0,.62-.42l.73-.48a6.26,6.26,0,0,0,.77-.63,6.55,6.55,0,0,0,.7-.51c.09-.07.18-.16.27-.24l.13-.14.38-.33c.38-.35.76-.71,1.12-1.11a6.5,6.5,0,0,0,.83-.83.63.63,0,0,0,.22-.26,17.17,17.17,0,0,0,1.47-1.52,16.29,16.29,0,0,0,1.15-1.19,7.43,7.43,0,0,0,.85-.91l.46-.51a1.56,1.56,0,0,0,.36-.4.49.49,0,0,0,.16-.19,3.31,3.31,0,0,0,.26-.27,3.88,3.88,0,0,0,.4-.49,11.45,11.45,0,0,0,.78-.9l.24-.32.25-.3c.46-.57.92-1.12,1.34-1.75a3.72,3.72,0,0,0,.58-.76,8.21,8.21,0,0,0,.77-1.06,17,17,0,0,0,1.08-1.54c.21-.29.31-.42.4-.56s.2-.27.29-.41.36-.56.53-.85l.35-.49a5.74,5.74,0,0,0,.32-.53,6,6,0,0,0,.59-.94,11.66,11.66,0,0,0,.78-1.27,1.85,1.85,0,0,0,.25-.37l.11-.19a2,2,0,0,0,.1-.21c.09-.12.17-.25.25-.38q.38-.58.69-1.2l.31-.52,1-1.72a2.35,2.35,0,0,0,.31-.56c.25-.4.48-.82.7-1.25l.21-.43a4.14,4.14,0,0,0,.32-.61l.82-1.56c.14-.3.29-.59.43-.88a8.83,8.83,0,0,0,.6-1.24c.65-1.25,1.22-2.52,1.75-3.8l.24-.58a11.52,11.52,0,0,0,.59-1.42c.62-1.46,1.18-2.94,1.65-4.42,0-.13.09-.25.14-.37a21.6,21.6,0,0,0,.79-2.61c.35-1.07.62-2.13.88-3.18.08-.36.17-.71.26-1.06a.71.71,0,0,0,.09-.36c0-.08.05-.16.07-.24l.12-.47a30.87,30.87,0,0,0,.88-3.92l0-.2a.61.61,0,0,0,0-.34l0-.21c0-.12,0-.24.05-.37l0-.38a9,9,0,0,0,.14-1.68c0-.23,0-.47,0-.7a1.29,1.29,0,0,0,0-.49,2.28,2.28,0,0,1,0-.27,4.93,4.93,0,0,0-.25-1.45,7.3,7.3,0,0,0-.64-2,7.92,7.92,0,0,0-1.63-2.78,1.75,1.75,0,0,0-.78-.65c0-.06-.07-.14-.17-.11a1.33,1.33,0,0,0-.88-.29,6.4,6.4,0,0,0-2.79.51l-.32.13a4.18,4.18,0,0,0-.79.32l-.15.1C189.24,189.61,189,189.72,188.76,189.86Z" style="fill: rgb(255, 255, 255); transform-origin: 176.187px 223.048px;" id="eltp4qavhwyv" class="animable"></path></g><defs>     <filter id="active" height="200%">         <feMorphology in="SourceAlpha" result="DILATED" operator="dilate" radius="2"></feMorphology>                <feFlood flood-color="#32DFEC" flood-opacity="1" result="PINK"></feFlood>        <feComposite in="PINK" in2="DILATED" operator="in" result="OUTLINE"></feComposite>        <feMerge>            <feMergeNode in="OUTLINE"></feMergeNode>            <feMergeNode in="SourceGraphic"></feMergeNode>        </feMerge>    </filter>    <filter id="hover" height="200%">        <feMorphology in="SourceAlpha" result="DILATED" operator="dilate" radius="2"></feMorphology>                <feFlood flood-color="#ff0000" flood-opacity="0.5" result="PINK"></feFlood>        <feComposite in="PINK" in2="DILATED" operator="in" result="OUTLINE"></feComposite>        <feMerge>            <feMergeNode in="OUTLINE"></feMergeNode>            <feMergeNode in="SourceGraphic"></feMergeNode>        </feMerge>            <feColorMatrix type="matrix" values="0   0   0   0   0                0   1   0   0   0                0   0   0   0   0                0   0   0   1   0 "></feColorMatrix>    </filter></defs></svg>
